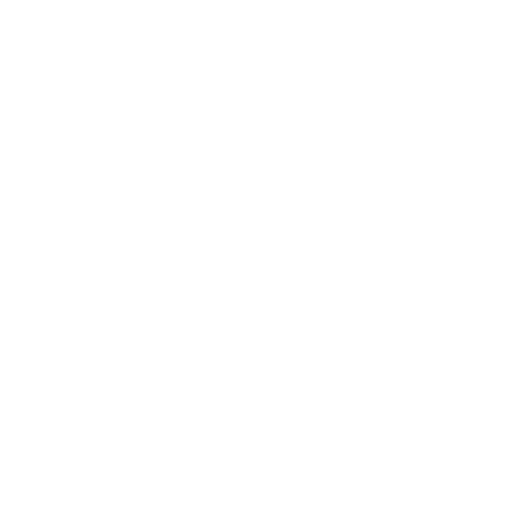
t = 0.00 s
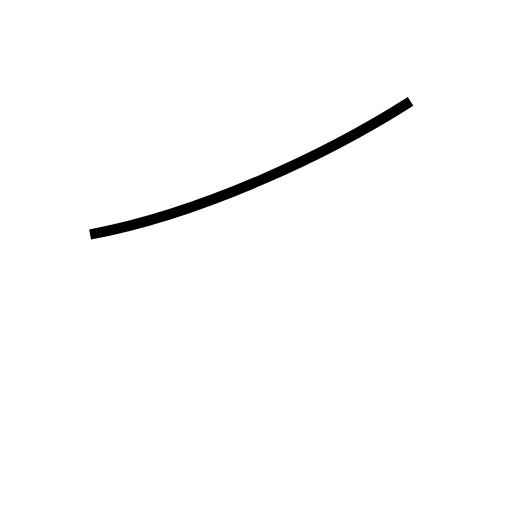
t = 1.02 s
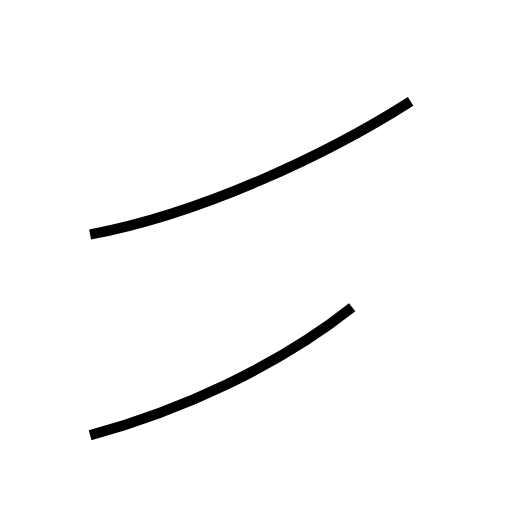
t = 1.88 s
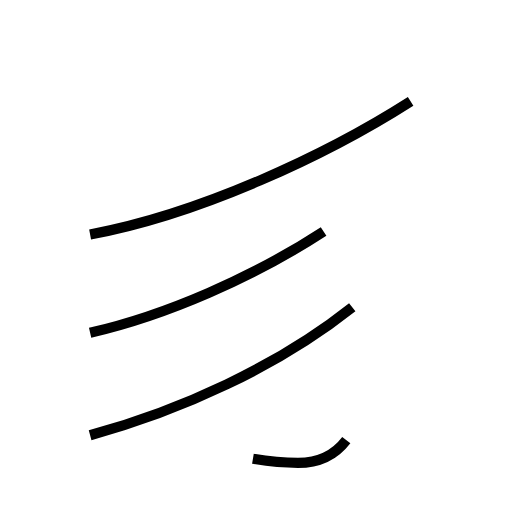
t = 2.93 s
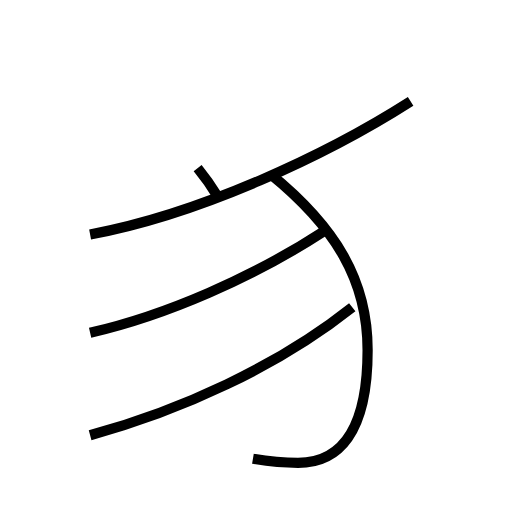
t = 3.91 s
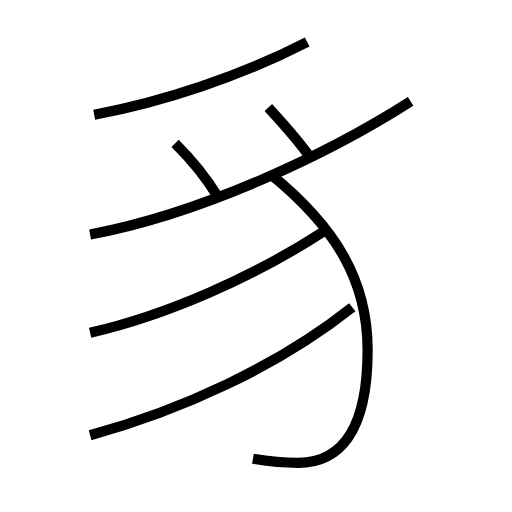
t = 4.87 s

The animated SVG that drew these frames (rendered in a browser with its animation timeline set to each time). Animation: 7 SMIL elements (animate=7); one cycle of 4.87 s.

<?xml version='1.0' encoding='utf-8'?>
<svg viewBox="0.0 -6.0 50.0 50.0" version="1.1" xmlns="http://www.w3.org/2000/svg"><rect x="-1000" y="-1000" width="2000" height="2000" stroke="white" fill="white" /><g style="fill:none;stroke:#000000;stroke-width:1"><path d="M 8.8 -21.1 C 19.5 -23.1 31.8 -28.8 40.1 -34.1 " transform="translate(0.0 38.0)" stroke-dasharray="34.0744123668323" stroke-dashoffset="34.0744123668323"><animate attributeName="stroke-dashoffset" from="34.0744123668323" to="0" dur="1.022232371004969s" begin="0s; anim_end.end" fill="freeze" id="anim0" /></path><path d="M 8.8 -1.5 C 17.6 -3.9 27.1 -8.2 34.4 -14.0 " transform="translate(0.0 38.0)" stroke-dasharray="28.673479178438317" stroke-dashoffset="28.673479178438317"><animate attributeName="stroke-dashoffset" from="28.673479178438317" to="0" dur="0.8602043753531495s" begin="anim0.end" fill="freeze" id="anim1" /></path><path d="M 8.8 -11.5 C 16.2 -13.2 24.7 -16.9 31.6 -21.4 " transform="translate(0.0 38.0)" stroke-dasharray="24.974614413209974" stroke-dashoffset="24.974614413209974"><animate attributeName="stroke-dashoffset" from="24.974614413209974" to="0" dur="0.7492384323962992s" begin="anim1.end" fill="freeze" id="anim2" /></path><path d="M 24.7 0.8 C 25.9 1.0 27.6 1.2 29.1 1.2 C 33.0 1.2 35.9 -1.6 35.9 -9.8 C 35.9 -16.6 32.8 -21.8 26.4 -27.0 " transform="translate(0.0 38.0)" stroke-dasharray="39.40826242243026" stroke-dashoffset="39.40826242243026"><animate attributeName="stroke-dashoffset" from="39.40826242243026" to="0" dur="1.1822478726729078s" begin="anim2.end" fill="freeze" id="anim3" /></path><path d="M 21.2 -24.9 C 19.8 -27.2 18.2 -28.9 17.1 -30.0 " transform="translate(0.0 38.0)" stroke-dasharray="6.559884737135703" stroke-dashoffset="6.559884737135703"><animate attributeName="stroke-dashoffset" from="6.559884737135703" to="0" dur="0.19679654211407108s" begin="anim3.end" fill="freeze" id="anim4" /></path><path d="M 9.2 -32.8 C 15.8 -34.0 23.6 -36.6 30.0 -39.9 " transform="translate(0.0 38.0)" stroke-dasharray="22.05188323909505" stroke-dashoffset="22.05188323909505"><animate attributeName="stroke-dashoffset" from="22.05188323909505" to="0" dur="0.6615564971728515s" begin="anim4.end" fill="freeze" id="anim5" /></path><path d="M 30.4 -28.5 C 28.9 -30.6 27.4 -32.2 26.2 -33.5" transform="translate(0.0 38.0)" stroke-dasharray="6.534893087968951" stroke-dashoffset="6.534893087968951"><animate attributeName="stroke-dashoffset" from="6.534893087968951" to="0" dur="0.19604679263906852s" begin="anim5.end" fill="freeze" id="anim_end" /></path></g></svg>
